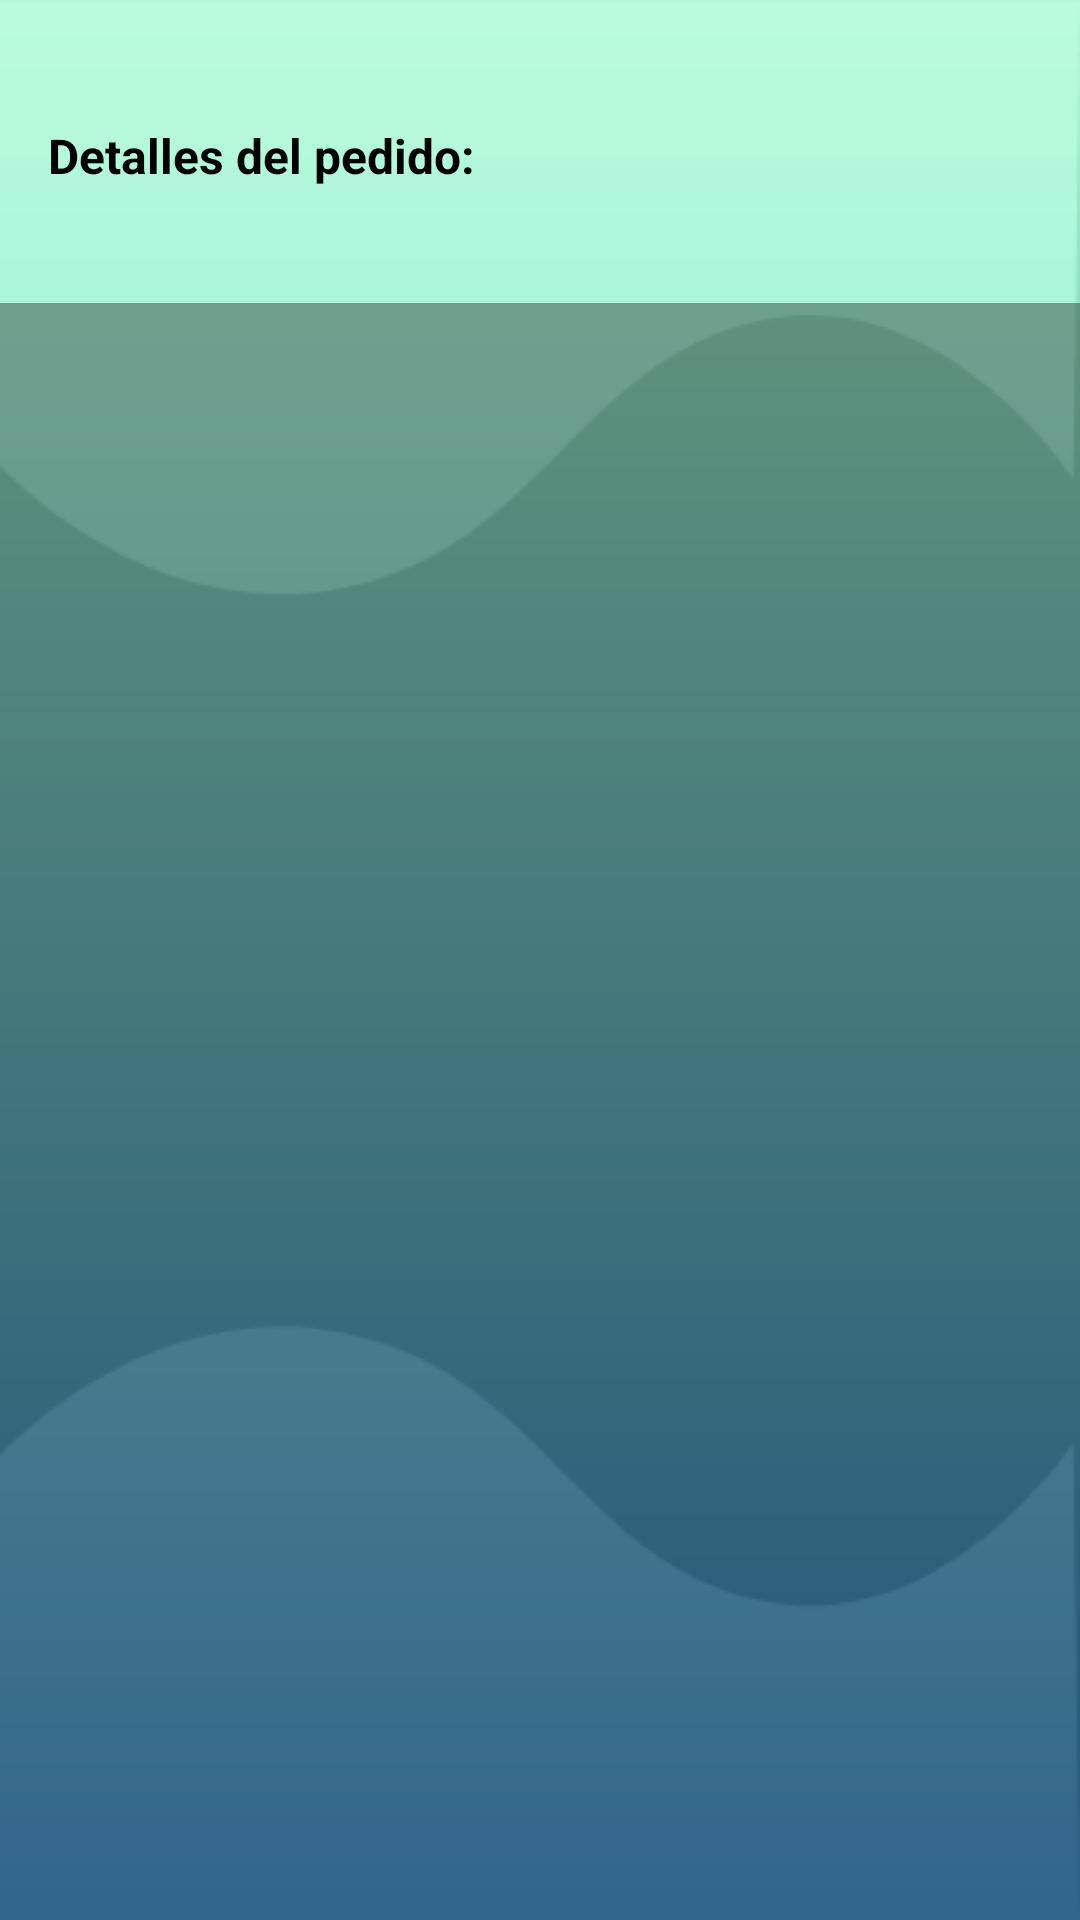

The Android layout XML behind this screen, and the referenced resources:
<!-- AndroidManifest.xml: fallback theme Theme.MaterialComponents.DayNight.NoActionBar -->
<!-- res/layout/activity_detalleitem.xml -->
<?xml version="1.0" encoding="utf-8"?>
<androidx.constraintlayout.widget.ConstraintLayout xmlns:android="http://schemas.android.com/apk/res/android"
    xmlns:app="http://schemas.android.com/apk/res-auto"
    xmlns:tools="http://schemas.android.com/tools"
    android:layout_width="match_parent"
    android:layout_height="match_parent"
    android:background="@drawable/fondo_detalle_item"
    tools:context=".DetalleItem"
    tools:layout_editor_absoluteY="25dp">


    <Button
        android:id="@+id/btn_back"
        android:layout_width="wrap_content"
        android:layout_height="wrap_content"
        android:layout_marginBottom="8dp"
        android:background="@drawable/btn_scan_design2"
        android:text="@string/text_btn_regresar"
        app:layout_constraintBottom_toBottomOf="parent"
        app:layout_constraintEnd_toEndOf="parent"
        app:layout_constraintHorizontal_bias="0.498"
        app:layout_constraintStart_toStartOf="parent"
        app:layout_constraintTop_toTopOf="@+id/guideline5" />

    <TextView
        android:id="@+id/Details"
        android:layout_width="378dp"
        android:layout_height="570dp"
        android:layout_marginTop="8dp"
        android:background="#59000000"
        android:textColor="@color/whiteColor"
        android:textSize="18sp"
        app:layout_constraintBottom_toTopOf="@+id/guideline5"
        app:layout_constraintEnd_toEndOf="parent"
        app:layout_constraintHorizontal_bias="0.484"
        app:layout_constraintStart_toStartOf="parent"
        app:layout_constraintTop_toTopOf="@+id/guideline4"
        app:layout_constraintVertical_bias="0.0" />

    <TextView
        android:id="@+id/textView"
        android:layout_width="wrap_content"
        android:layout_height="wrap_content"
        android:text="@string/text_detalles_del_pedido"
        android:textColor="#000000"
        android:textSize="16sp"
        android:textStyle="bold"
        app:layout_constraintBottom_toTopOf="@+id/guideline4"
        app:layout_constraintEnd_toEndOf="parent"
        app:layout_constraintHorizontal_bias="0.074"
        app:layout_constraintStart_toStartOf="parent"
        app:layout_constraintTop_toTopOf="parent"
        app:layout_constraintVertical_bias="0.577" />

    <androidx.constraintlayout.widget.Guideline
        android:id="@+id/guideline4"
        android:layout_width="wrap_content"
        android:layout_height="wrap_content"
        android:orientation="horizontal"
        app:layout_constraintGuide_begin="93dp" />

    <androidx.constraintlayout.widget.Guideline
        android:id="@+id/guideline5"
        android:layout_width="wrap_content"
        android:layout_height="wrap_content"
        android:orientation="horizontal"
        app:layout_constraintGuide_begin="688dp" />


</androidx.constraintlayout.widget.ConstraintLayout>
<!-- resources referenced by this layout -->
<resources>
  <color name="whiteColor">#fff</color>
  <!-- drawable btn_scan_design2 (drawable) -->
  <?xml version="1.0" encoding="utf-8"?>
  <ripple xmlns:android="http://schemas.android.com/apk/res/android"
      android:color="#023d61">
  
      <item
          android:drawable="@drawable/bg_ripple">
  
      </item>
  
  
  </ripple>
  <!-- drawable fondo_detalle_item: png bitmap (drawable, 12506 bytes) -->
  <string name="text_btn_regresar">Regresar</string>
  <string name="text_detalles_del_pedido">Detalles del pedido:</string>
</resources>
